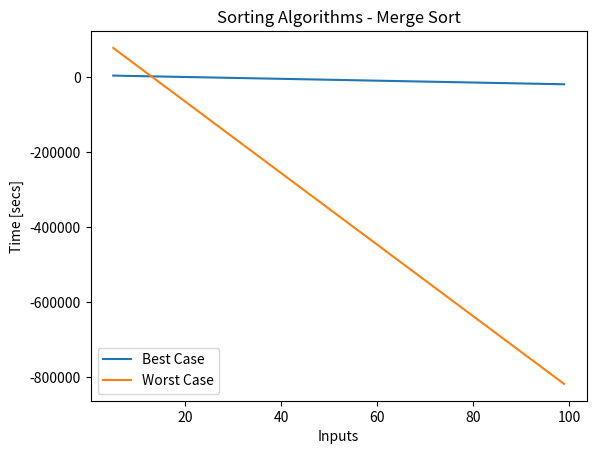

This figure's Python source:
# -*- coding: utf-8 -*-
"""
Created on Thu Jun  1 20:48:46 2023
@author: giorg
"""

'Import main libraries'
import numpy as np
import math as math
import time
import matplotlib.pyplot as plt




# SORTING ALGORITHMS - MERGE SORT

'''
MERGE SORT 
The Merge Sort algorithm is to more advanced and complex sorting algorithm
compared to the naive algorithms studied so far (Insertion Sort, Selection Sort and
Bubble Sort) and allows achieving the best possible computational cost
for to comparison-based sorting algorithm: O(nlogn).
The main characteristics of the MERGE SORT algorithm are the following:
    - RECURSIVE Algorithm
    - DIVIDE AND CONQUER Algorithmic Technique
    - Recurrence Equation solvable through the Master Method (Master
      Theorem)
    - NOT IN-PLACE sorting process
    
- Computational Cost: Θ(nlogn)
'''

To=[56,1,5,3,7,8,2,11,32]
Aworst=[87,31,25,23,21,11,8,5,3,1]
Abest=[1,5,6,31,44,53,98,101]


def merge(To,indStart,indMid,indEnd):               # S(n)
    B=[None]*(indEnd+1-indStart)                   # Θ(1)
    the=indStart                                     # Θ(1)
    j=indMid+1                                     # Θ(1)
    k=0                                            # Θ(1)
    while ((the<=indMid) and (j<=indEnd)):           # tij*Θ(1)+Θ(1) 
        if (To[the]<To[j]):                            # Θ(1)
            B[k]=To[the]                              # Θ(1)
            the+=1                                   # Θ(1)
        else:                                      # Θ(1)
            B[k]=To[j]                              # Θ(1)
            j+=1                                   # Θ(1)
        k+=1                                       # Θ(1)
    while(the<=indMid):                              # si*Θ(1)+Θ(1)
        B[k]=To[the]                                  # Θ(1)
        the,k=the+1,k+1                                # Θ(1)
    while(j<=indEnd):                              # vj*Θ(1)+Θ(1)
        B[k]=To[j]                                  # Θ(1)
        j,k=j+1,k+1                                # Θ(1)
    To[indStart:indEnd+1]=B                         # Θ(1)


def mergeSort(To,indStart,indEnd):                  # T(n)
    if (indStart<indEnd):                          # Θ(1)
        indMid=(indStart+indEnd)//2                # Θ(1)
        mergeSort(To,indStart,indMid)               # T(n/2)
        mergeSort(To,indMid+1,indEnd)               # T(n/2)
        merge(To,indStart,indMid,indEnd)            # S(n)
    return 


# Input size: number n of elements in array To
# Best case and worst case coincide for any large value of n 
# Computational Cost
#   - merge function
#       - S(n)=Θ(1)+tij*Θ(1)+Θ(1)+si*Θ(1)+Θ(1)+vj*Θ(1)+Θ(1)+Θ(1)
#           - where tij_max=n and tij_min=n/2
#                    si_max=n/2 and si_min=0
#                    vj_max=n/2 and vj_min=0
#       - S(n)=n*Θ(1)+Θ(1) or n/2*Θ(1)+n/2*Θ(1) -> S(n)=Θ(n)
#   - merge Sort
#       -T(n)=Θ(1)+2*T(n/2)+Θ(n)
#       -T(n)=2*T(n/2)+Θ(n) -> Θ(nlogn)
#        T(1)=Θ(1)
#
#  T(n)=Θ(nlogn)


mergeSort(To,0,len(To)-1)    
mergeSort(Aworst,0,len(Aworst)-1)
mergeSort(Abest,0,len(Abest)-1)





# GRAPHICAL REPRESENTATION


def rappresentazioneGrafica(data_x,data_y,tolerance,title,legendLabel):
    
    delta_max = tolerance # maximum difference in y between two points
    delta = 0 # running correction value
    data_cor = [] # corrected array
    data_cor.append(data_y[0])   # we append two first points
    data_cor.append(data_y[1])
    the=0
    
    for the in range(0,len(data_x)-2): # two first points are allready appended
        the += 2
        delta_i = data_y[the] - data_y[the-1]
        if np.abs(delta_i) > delta_max:
            delta += (delta_i - (data_cor[the-1] - data_cor[the-2]))
            data_cor.append(data_y[the]-delta)
        else:
            data_cor.append(data_y[the]-delta)
    
    
    plt.plot(data_x, data_cor,label=legendLabel)
    
    plt.xlabel('Inputs')
    plt.ylabel('Time [secs]')
    plt.legend()
    plt.title(title)



stepsA=[]
for the in range(5,100,1):
    Alist=list(range(0,the,1))
    tic=time.perf_counter_ns()
    mergeSort(Alist,0,len(Alist)-1)
    toc=time.perf_counter_ns()
    stepsA.append(abs(round(toc-tic,8)))


stepsB=[]
for the in range(100,5,-1):
    Blist=list(range(the,0,-1))
    tic=time.perf_counter_ns()
    mergeSort(Blist,0,len(Blist)-1)
    toc=time.perf_counter_ns()
    stepsB.append(abs(round(toc-tic,8)))

    
rappresentazioneGrafica(range(5,100,1),stepsA,1,"Sorting Algorithms "  
                        "- Merge Sort","Best Case")

rappresentazioneGrafica(range(5,100,1),stepsB,1,"Sorting Algorithms "  
                        "- Merge Sort","Worst Case")
